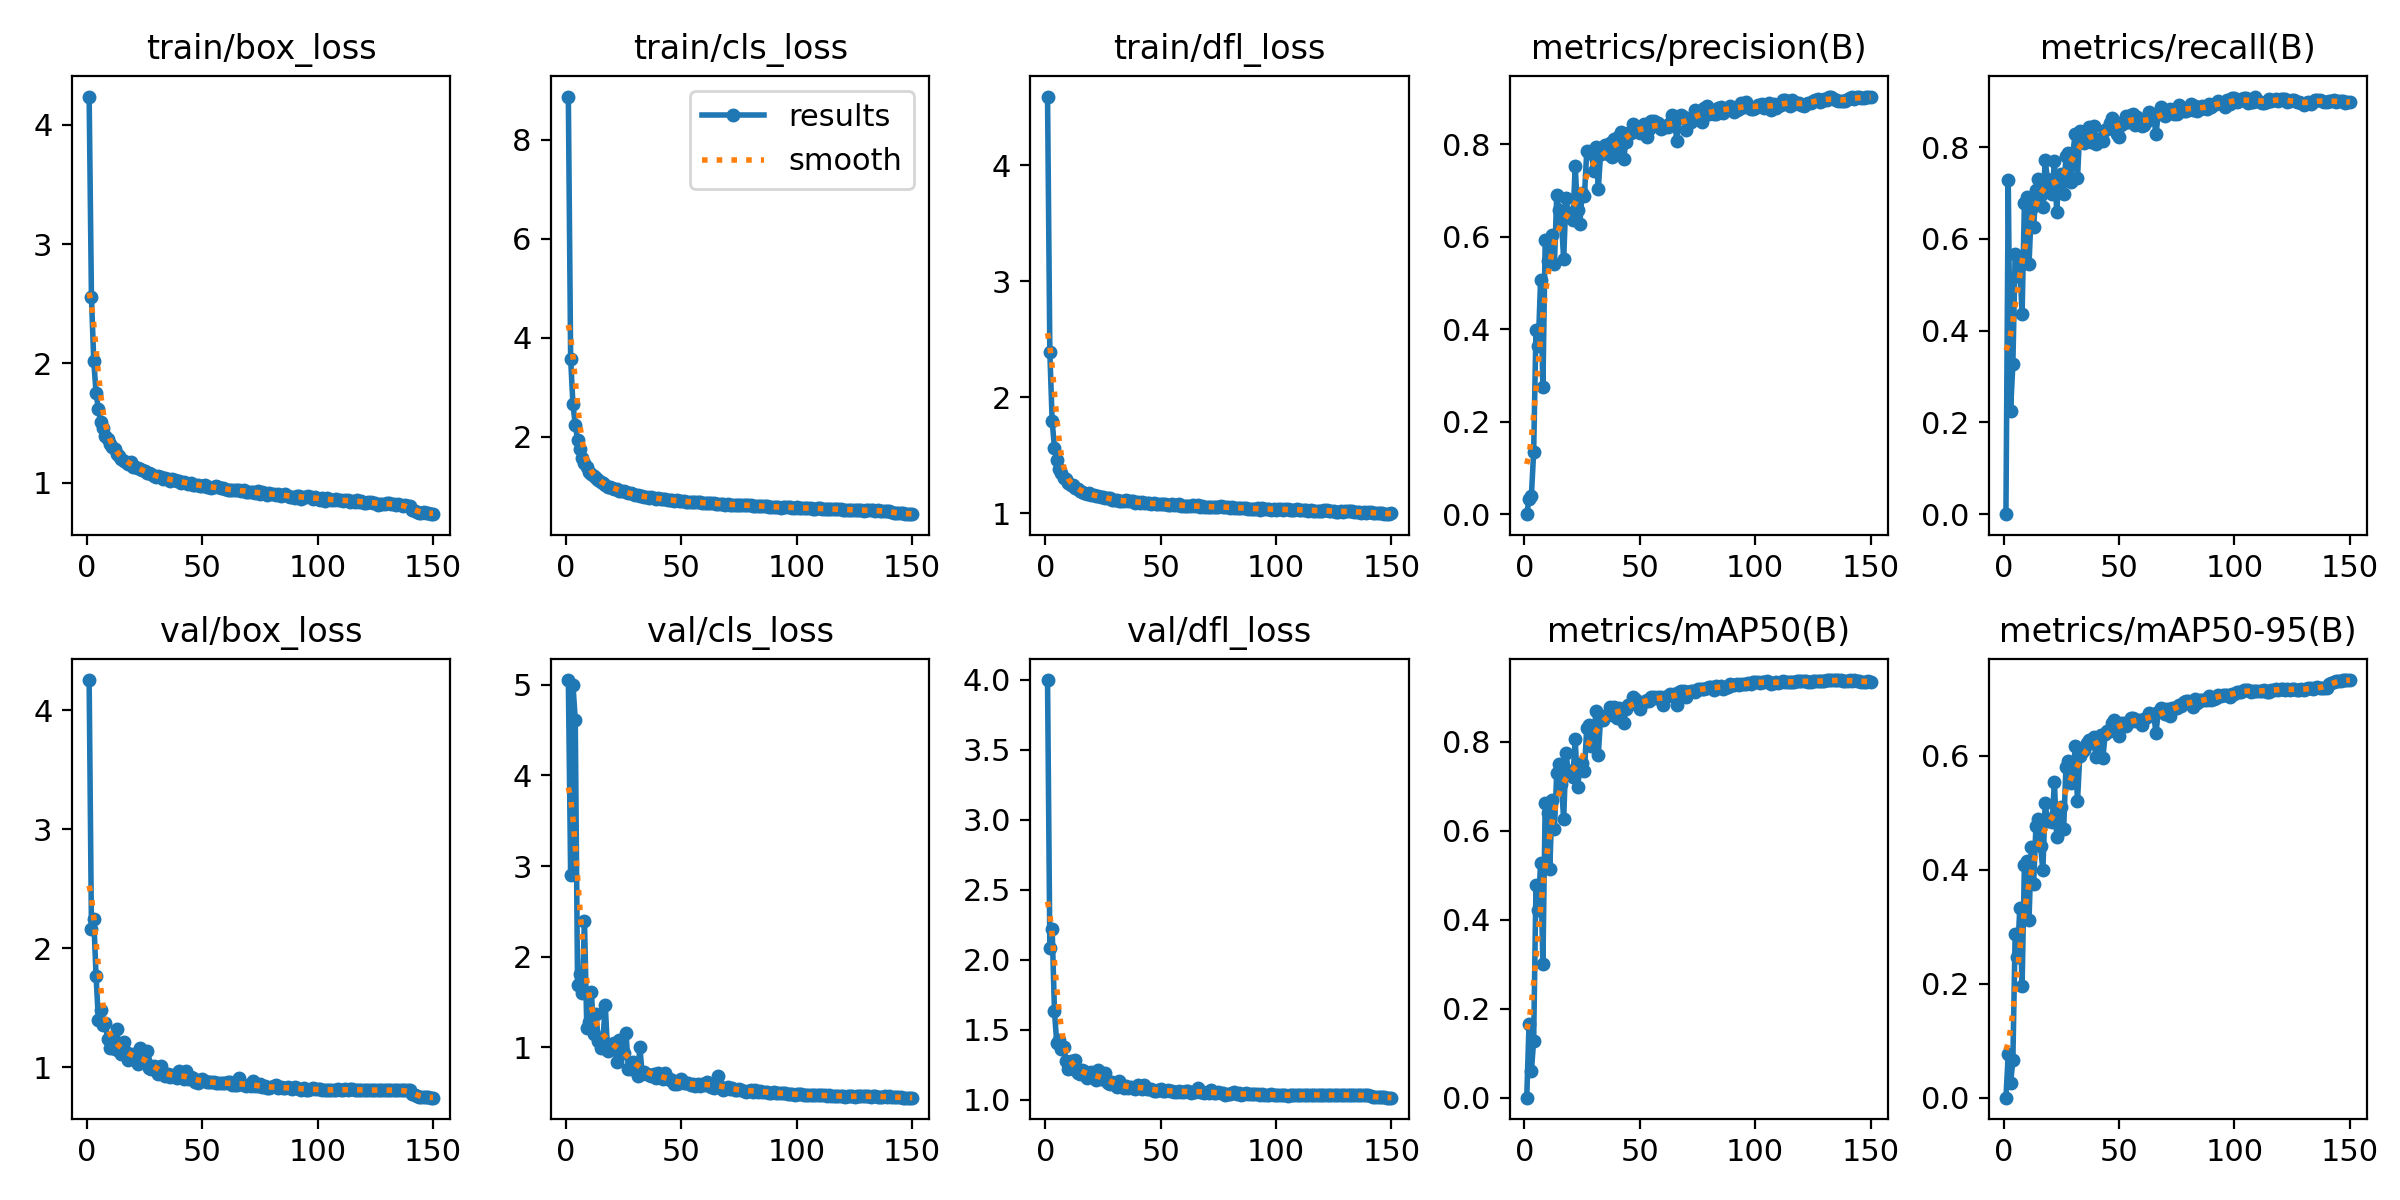

Data behind this chart, as committed beside it:
epoch, time, train/box_loss, train/cls_loss, train/dfl_loss, metrics/precision(B), metrics/recall(B), metrics/mAP50(B), metrics/mAP50-95(B), val/box_loss, val/cls_loss, val/dfl_loss, lr/pg0, lr/pg1, lr/pg2
1, 58.05, 4.236, 8.875, 4.592, 0, 0, 0, 0, 4.254, 5.054, 3.997, 0.07039, 0.00329, 0.00329
2, 109, 2.553, 3.572, 2.387, 0.03274, 0.7278, 0.166, 0.07626, 2.163, 2.905, 2.083, 0.04035, 0.00658, 0.00658
3, 160.7, 2.02, 2.65, 1.796, 0.03861, 0.2254, 0.05963, 0.02489, 2.247, 5.001, 2.218, 0.01026, 0.009825, 0.009825
4, 212.2, 1.752, 2.238, 1.564, 0.1347, 0.3266, 0.1283, 0.06536, 1.765, 4.617, 1.633, 0.009802, 0.009802, 0.009802
5, 263.4, 1.618, 1.937, 1.456, 0.3985, 0.5672, 0.4778, 0.2873, 1.399, 1.684, 1.402, 0.009736, 0.009736, 0.009736
6, 315.3, 1.506, 1.75, 1.38, 0.3648, 0.5182, 0.4206, 0.2466, 1.482, 1.812, 1.426, 0.00967, 0.00967, 0.00967
7, 366.2, 1.457, 1.577, 1.348, 0.5064, 0.5425, 0.5277, 0.3328, 1.349, 1.603, 1.36, 0.009604, 0.009604, 0.009604
8, 418.1, 1.392, 1.469, 1.304, 0.2742, 0.4362, 0.2995, 0.1963, 1.372, 2.391, 1.375, 0.009538, 0.009538, 0.009538
9, 469.1, 1.369, 1.377, 1.291, 0.593, 0.6782, 0.6626, 0.4091, 1.237, 1.212, 1.276, 0.009472, 0.009472, 0.009472
10, 520.2, 1.325, 1.291, 1.26, 0.5482, 0.6912, 0.6385, 0.4163, 1.156, 1.281, 1.22, 0.009406, 0.009406, 0.009406
11, 571.8, 1.3, 1.251, 1.245, 0.549, 0.5449, 0.5147, 0.3128, 1.222, 1.607, 1.28, 0.00934, 0.00934, 0.00934
12, 624.4, 1.279, 1.202, 1.241, 0.6042, 0.6657, 0.6687, 0.4402, 1.156, 1.148, 1.22, 0.009274, 0.009274, 0.009274
13, 675.8, 1.242, 1.158, 1.22, 0.5411, 0.6259, 0.6033, 0.376, 1.32, 1.361, 1.285, 0.009208, 0.009208, 0.009208
14, 727.1, 1.223, 1.113, 1.209, 0.6907, 0.7066, 0.7303, 0.4763, 1.135, 1.064, 1.192, 0.009142, 0.009142, 0.009142
15, 778.3, 1.199, 1.073, 1.193, 0.6585, 0.7317, 0.7495, 0.4885, 1.106, 0.9896, 1.18, 0.009076, 0.009076, 0.009076
16, 830.1, 1.184, 1.057, 1.182, 0.6377, 0.6958, 0.7051, 0.4414, 1.208, 1.078, 1.211, 0.00901, 0.00901, 0.00901
17, 881, 1.175, 1.031, 1.177, 0.5514, 0.6692, 0.6256, 0.3994, 1.125, 1.467, 1.208, 0.008944, 0.008944, 0.008944
18, 931.7, 1.159, 0.9886, 1.163, 0.6839, 0.7713, 0.7737, 0.5178, 1.058, 0.9566, 1.156, 0.008878, 0.008878, 0.008878
19, 982.8, 1.173, 0.9864, 1.177, 0.6502, 0.7299, 0.7326, 0.4851, 1.085, 0.9873, 1.171, 0.008812, 0.008812, 0.008812
20, 1037, 1.131, 0.9669, 1.155, 0.6513, 0.7165, 0.7341, 0.4886, 1.111, 1.039, 1.198, 0.008746, 0.008746, 0.008746
21, 1088, 1.133, 0.9497, 1.159, 0.6369, 0.6975, 0.7194, 0.4839, 1.088, 1.05, 1.171, 0.00868, 0.00868, 0.00868
22, 1138, 1.123, 0.9409, 1.149, 0.7526, 0.7691, 0.8056, 0.5539, 1.027, 0.836, 1.14, 0.008614, 0.008614, 0.008614
23, 1189, 1.116, 0.9049, 1.147, 0.6585, 0.6597, 0.6978, 0.4578, 1.159, 1.076, 1.214, 0.008548, 0.008548, 0.008548
24, 1240, 1.105, 0.9022, 1.136, 0.6279, 0.7377, 0.7359, 0.498, 1.044, 0.9508, 1.147, 0.008482, 0.008482, 0.008482
25, 1290, 1.096, 0.8924, 1.142, 0.6954, 0.7426, 0.7528, 0.51, 1.059, 0.9398, 1.149, 0.008416, 0.008416, 0.008416
26, 1341, 1.084, 0.8706, 1.129, 0.6877, 0.6974, 0.7333, 0.4709, 1.137, 1.159, 1.192, 0.00835, 0.00835, 0.00835
27, 1393, 1.085, 0.8614, 1.133, 0.785, 0.7799, 0.8314, 0.5806, 0.9954, 0.7589, 1.121, 0.008284, 0.008284, 0.008284
28, 1444, 1.071, 0.8526, 1.127, 0.7816, 0.7872, 0.8365, 0.5905, 0.9859, 0.7563, 1.111, 0.008218, 0.008218, 0.008218
29, 1495, 1.058, 0.8327, 1.118, 0.7856, 0.7241, 0.7901, 0.5519, 1.011, 0.8418, 1.127, 0.008152, 0.008152, 0.008152
30, 1546, 1.051, 0.8171, 1.114, 0.7418, 0.7867, 0.8088, 0.5575, 0.9999, 0.8192, 1.122, 0.008086, 0.008086, 0.008086
31, 1597, 1.055, 0.8129, 1.112, 0.7951, 0.8291, 0.8681, 0.6167, 0.9409, 0.6821, 1.094, 0.00802, 0.00802, 0.00802
32, 1648, 1.045, 0.7949, 1.109, 0.7029, 0.7324, 0.7694, 0.5201, 1.008, 1.001, 1.131, 0.007954, 0.007954, 0.007954
33, 1699, 1.028, 0.79, 1.105, 0.7798, 0.8357, 0.8531, 0.6, 0.9507, 0.7064, 1.1, 0.007888, 0.007888, 0.007888
34, 1750, 1.036, 0.7875, 1.106, 0.7932, 0.811, 0.8486, 0.6075, 0.9266, 0.7219, 1.086, 0.007822, 0.007822, 0.007822
35, 1800, 1.034, 0.7823, 1.111, 0.7997, 0.8092, 0.8565, 0.6107, 0.9453, 0.7087, 1.097, 0.007756, 0.007756, 0.007756
36, 1851, 1.017, 0.7671, 1.102, 0.7783, 0.8303, 0.8629, 0.6223, 0.9181, 0.6888, 1.087, 0.00769, 0.00769, 0.00769
37, 1902, 1.033, 0.7774, 1.107, 0.8036, 0.845, 0.8774, 0.6272, 0.9297, 0.6856, 1.095, 0.007624, 0.007624, 0.007624
38, 1954, 1.023, 0.7638, 1.102, 0.7736, 0.8123, 0.8588, 0.623, 0.9174, 0.7076, 1.082, 0.007558, 0.007558, 0.007558
39, 2005, 1.014, 0.7431, 1.087, 0.8118, 0.8459, 0.8784, 0.6334, 0.9052, 0.6622, 1.077, 0.007492, 0.007492, 0.007492
40, 2055, 1.011, 0.7525, 1.1, 0.7934, 0.8079, 0.8525, 0.5988, 0.9671, 0.7098, 1.103, 0.007426, 0.007426, 0.007426
41, 2109, 0.9962, 0.7324, 1.086, 0.8179, 0.8175, 0.8755, 0.6259, 0.9265, 0.6735, 1.089, 0.00736, 0.00736, 0.00736
42, 2160, 1.005, 0.7417, 1.099, 0.826, 0.8188, 0.8705, 0.6373, 0.9017, 0.6471, 1.078, 0.007294, 0.007294, 0.007294
43, 2211, 0.9983, 0.7323, 1.089, 0.7696, 0.8129, 0.8417, 0.5963, 0.9661, 0.7155, 1.106, 0.007228, 0.007228, 0.007228
44, 2262, 0.9915, 0.7256, 1.085, 0.8064, 0.8382, 0.8738, 0.638, 0.8986, 0.657, 1.076, 0.007162, 0.007162, 0.007162
45, 2312, 0.9932, 0.715, 1.086, 0.8255, 0.84, 0.8826, 0.6435, 0.9138, 0.6426, 1.076, 0.007096, 0.007096, 0.007096
46, 2363, 0.9829, 0.7162, 1.082, 0.8256, 0.852, 0.8854, 0.6437, 0.9071, 0.6334, 1.076, 0.00703, 0.00703, 0.00703
47, 2413, 0.9825, 0.7038, 1.085, 0.8448, 0.8629, 0.9004, 0.658, 0.8736, 0.5989, 1.063, 0.006964, 0.006964, 0.006964
48, 2465, 0.9816, 0.7111, 1.082, 0.8316, 0.8569, 0.8947, 0.6635, 0.8621, 0.595, 1.062, 0.006898, 0.006898, 0.006898
49, 2516, 0.9734, 0.7005, 1.082, 0.8371, 0.829, 0.886, 0.6469, 0.8946, 0.6051, 1.07, 0.006832, 0.006832, 0.006832
50, 2568, 0.9754, 0.6944, 1.081, 0.8249, 0.8221, 0.8723, 0.6355, 0.9029, 0.6496, 1.076, 0.006766, 0.006766, 0.006766
51, 2619, 0.9806, 0.6982, 1.078, 0.835, 0.8491, 0.8893, 0.6583, 0.8784, 0.6082, 1.061, 0.0067, 0.0067, 0.0067
52, 2670, 0.9655, 0.6875, 1.079, 0.8435, 0.8527, 0.89, 0.6583, 0.8751, 0.5997, 1.064, 0.006634, 0.006634, 0.006634
53, 2720, 0.9618, 0.6772, 1.07, 0.8163, 0.8681, 0.8934, 0.6527, 0.8758, 0.6017, 1.069, 0.006568, 0.006568, 0.006568
54, 2770, 0.9522, 0.6763, 1.069, 0.8326, 0.8557, 0.891, 0.658, 0.8708, 0.5823, 1.06, 0.006502, 0.006502, 0.006502
55, 2821, 0.963, 0.6838, 1.081, 0.8498, 0.8703, 0.899, 0.6667, 0.8699, 0.5889, 1.062, 0.006436, 0.006436, 0.006436
56, 2872, 0.9697, 0.6738, 1.075, 0.8505, 0.8718, 0.9008, 0.6658, 0.8656, 0.5763, 1.058, 0.00637, 0.00637, 0.00637
57, 2922, 0.9605, 0.6721, 1.073, 0.8415, 0.8482, 0.8985, 0.662, 0.8638, 0.5972, 1.058, 0.006304, 0.006304, 0.006304
58, 2973, 0.9564, 0.6766, 1.075, 0.8462, 0.8664, 0.8992, 0.6635, 0.8615, 0.5743, 1.061, 0.006238, 0.006238, 0.006238
59, 3023, 0.955, 0.6656, 1.066, 0.8328, 0.8579, 0.901, 0.6623, 0.8646, 0.5988, 1.056, 0.006172, 0.006172, 0.006172
60, 3073, 0.9428, 0.6545, 1.062, 0.8403, 0.8473, 0.8821, 0.6543, 0.8671, 0.583, 1.058, 0.006106, 0.006106, 0.006106
... 90 more rows
